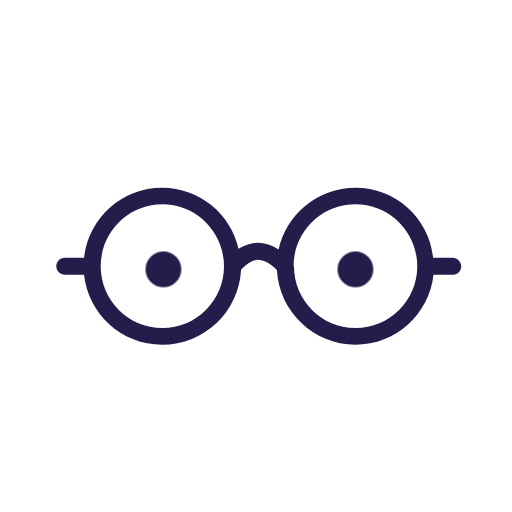
t = 0.00 s
t = 0.63 s: frame unchanged from t = 0.00 s, image omitted
t = 1.40 s: frame unchanged from t = 0.00 s, image omitted
t = 1.90 s: frame unchanged from t = 0.00 s, image omitted
t = 2.40 s: frame unchanged from t = 0.00 s, image omitted
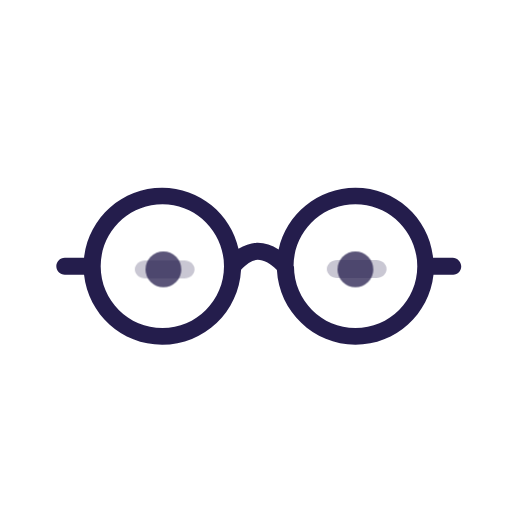
t = 3.08 s

The animated SVG that drew these frames (rendered in a browser with its animation timeline set to each time). Animation: 4 CSS @keyframes rules; one cycle of 3.70 s, repeats indefinitely.

<svg xmlns="http://www.w3.org/2000/svg" viewBox="0 0 120 120" height="120" width="120"><style>
@keyframes a0_o { 0% { opacity: 1; } 5.405% { opacity: 1; } 8.108% { opacity: 0; } 10.811% { opacity: 1; } 18.919% { opacity: 1; } 21.622% { opacity: 0; } 24.324% { opacity: 1; } 78.378% { opacity: 1; } 81.081% { opacity: 0; } 83.784% { opacity: 1; } 100% { opacity: 1; } }
@keyframes a1_o { 0% { opacity: 1; } 5.405% { opacity: 1; } 8.108% { opacity: 0; } 10.811% { opacity: 1; } 18.919% { opacity: 1; } 21.622% { opacity: 0; } 24.324% { opacity: 1; } 78.378% { opacity: 1; } 81.081% { opacity: 0; } 83.784% { opacity: 1; } 100% { opacity: 1; } }
@keyframes a2_o { 0% { opacity: 0; } 5.405% { opacity: 0; } 8.108% { opacity: 1; } 10.811% { opacity: 0; } 18.919% { opacity: 0; } 21.622% { opacity: 1; } 24.324% { opacity: 0; } 78.378% { opacity: 0; } 81.081% { opacity: 1; } 83.784% { opacity: 0; } 100% { opacity: 0; } }
@keyframes a3_o { 0% { opacity: 0; } 5.405% { opacity: 0; } 8.108% { opacity: 1; } 10.811% { opacity: 0; } 18.919% { opacity: 0; } 21.622% { opacity: 1; } 24.324% { opacity: 0; } 78.378% { opacity: 0; } 81.081% { opacity: 1; } 83.784% { opacity: 0; } 100% { opacity: 0; } }
</style><path class="st0" d="M106.1 60.4h-4.6c-0.9-9.2-8.7-16.4-18.2-16.4c-8.8 0-16.2 6.2-18 14.5c-1.6-1.1-3.2-1.6-4.9-1.6c0 0-0.1 0-0.2 0c-1.4 .1-2.9 .6-4.3 1.4c-1.8-8.1-9.1-14.3-17.9-14.3c-9.5 0-17.3 7.2-18.3 16.4h-4.5c-1.2 0-2 1-2 2c0 1.1 .9 2 2 2h4.5c1 9.2 8.8 16.4 18.3 16.4c9.9 0 18-7.8 18.5-17.6c1.4-1.4 2.7-2.3 3.9-2.3c1.4 0 2.9 .8 4.5 2.4c.5 9.7 8.6 17.5 18.4 17.5c9.5 0 17.3-7.2 18.3-16.4h4.6c1.1 0 1.9-0.9 1.9-2c0-1-0.9-2-2-2Zm-68 16.5c-8 0-14.5-6.5-14.5-14.5c0-8 6.5-14.5 14.5-14.5c7.9 0 14.4 6.5 14.4 14.5c0 8-6.5 14.5-14.4 14.5Zm30.8-14.5c0 8 6.5 14.5 14.4 14.5c8 0 14.5-6.5 14.5-14.5c0-8-6.5-14.5-14.5-14.5c-8 0-14.5 6.5-14.5 14.5Z" fill="#241d4c" clip-rule="evenodd" fill-rule="evenodd"/><rect width="12" height="12" fill="#241d4c" rx="12" transform="translate(40.4,60.9) scale(.7,.7) translate(-9,-2.8)" style="animation: 3.7s linear infinite both a0_o;"/><rect width="12" height="12" fill="#241d4c" rx="12" transform="translate(85.4,60.9) scale(.7,.7) translate(-9,-2.8)" style="animation: 3.7s linear infinite both a1_o;"/><path fill="#241d4c" d="M3.5 0h13c1.9 0 3.5 1.3 3.5 3c0 1.7-1.6 3-3.5 3h-13c-1.9 0-3.5-1.3-3.5-3c0-1.7 1.6-3 3.5-3Z" opacity="0" transform="translate(82.9,62.9) scale(.7,.7) translate(-9,-2.8)" style="animation: 3.7s linear infinite both a2_o;"/><path fill="#241d4c" d="M3.5 0h13c1.9 0 3.5 1.3 3.5 3c0 1.7-1.6 3-3.5 3h-13c-1.9 0-3.5-1.3-3.5-3c0-1.7 1.6-3 3.5-3Z" opacity="0" transform="translate(37.9,63) scale(.7,.7) translate(-9,-2.8)" style="animation: 3.7s linear infinite both a3_o;"/></svg>